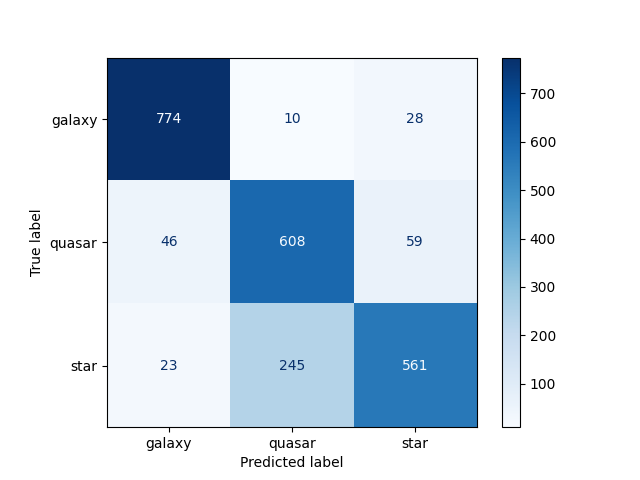

Data behind this chart, as committed beside it:
774, 10, 28
46, 608, 59
23, 245, 561
